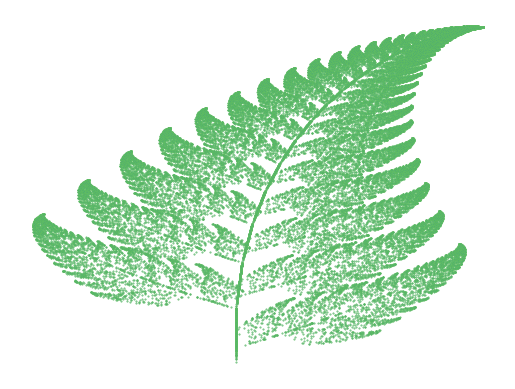

Write the Python code that produced this figure.
# -*- coding: utf-8 -*-
"""
BARNSLEY FERN

[redacted]
"""

# import libraries needed for program
import matplotlib.pyplot as plt 
from random import randint 
  
#initialize list & set first values to 1
x = [0] 
y = [0] 

# create the barnsley fractal by creating the points on the scatterplot
for i in range(0, 50000): 
  
    z = randint(1, 100) 
      
    if z == 1: 
        x.append(0) 
        y.append(0.16*(y[i])) 
         
    if z>= 2 and z<= 86: 
        x.append(0.85*(x[i]) + 0.04*(y[i])) 
        y.append(-0.04*(x[i]) + 0.85*(y[i])+1.6) 
      
    if z>= 87 and z<= 93: 
        x.append(0.2*(x[i]) - 0.26*(y[i])) 
        y.append(0.23*(x[i]) + 0.22*(y[i])+1.6) 
          
    if z>= 94 and z<= 100: 
        x.append(-0.15*(x[i]) + 0.28*(y[i])) 
        y.append(0.26*(x[i]) + 0.24*(y[i])+0.44) 

# make and show the scatterplot
plt.scatter(x, y, s = 0.2, edgecolor ='#5dbb63') 
plt.axis("off")
plt.show()
